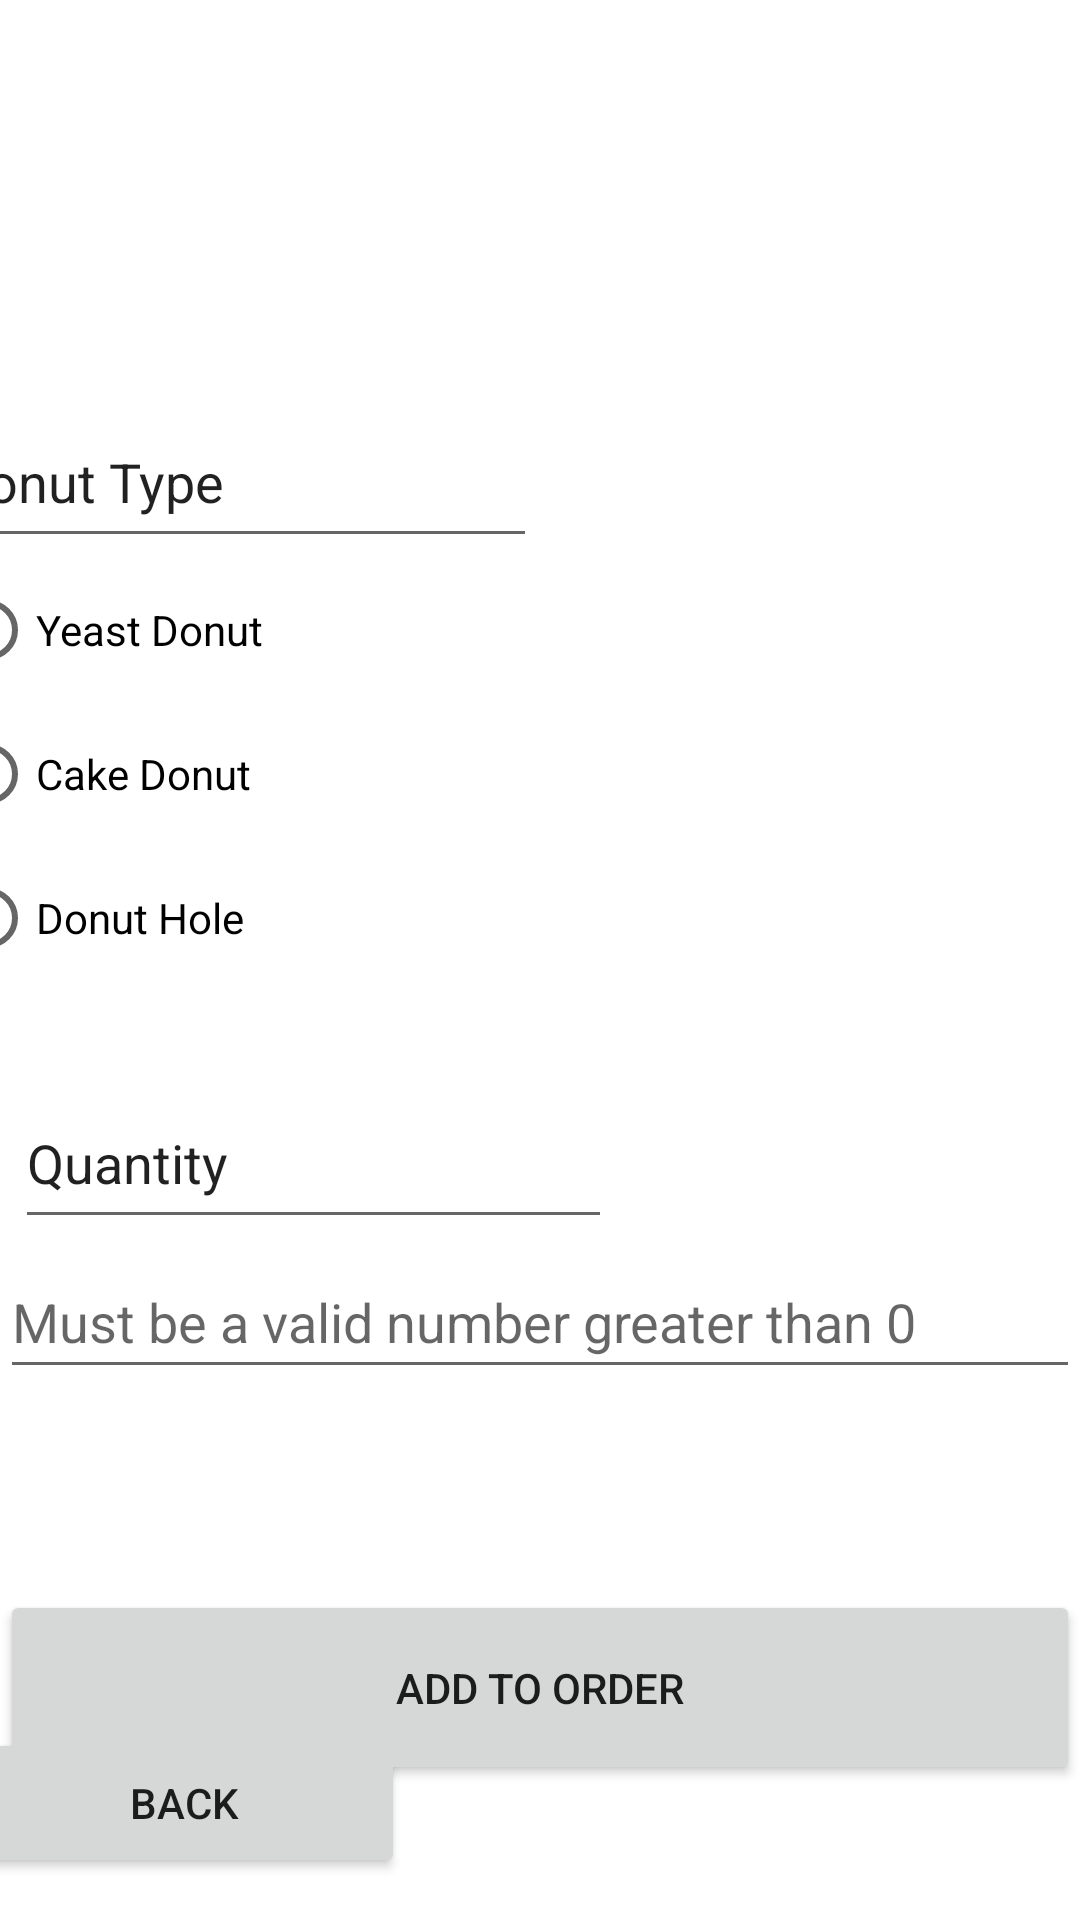

Here is an Android app screen rendered from its layout file. Give the layout XML and the strings, colors and styles it references.
<!-- AndroidManifest.xml: application theme Theme.RuCafeApp -->
<!-- res/layout/flavor_choice_specs.xml -->
<?xml version="1.0" encoding="utf-8"?>
<androidx.constraintlayout.widget.ConstraintLayout xmlns:android="http://schemas.android.com/apk/res/android"
    xmlns:app="http://schemas.android.com/apk/res-auto"
    xmlns:tools="http://schemas.android.com/tools"
    android:layout_width="match_parent"
    android:layout_height="match_parent">

    <Button
        android:id="@+id/flavorBackBtn"
        android:layout_width="147dp"
        android:layout_height="50dp"
        android:layout_marginStart="13dp"
        android:layout_marginTop="34dp"
        android:layout_marginEnd="251dp"
        android:layout_marginBottom="14dp"
        android:text="Back"
        app:layout_constraintBottom_toBottomOf="parent"
        app:layout_constraintEnd_toEndOf="parent"
        app:layout_constraintStart_toStartOf="parent"
        app:layout_constraintTop_toBottomOf="@+id/donutOrderListView" />

    <TextView
        android:id="@+id/flavorChoice"
        android:layout_width="400dp"
        android:layout_height="67dp"
        android:layout_marginTop="28dp"
        android:textAlignment="center"
        android:textSize="24sp"
        app:layout_constraintEnd_toEndOf="parent"
        app:layout_constraintHorizontal_bias="0.454"
        app:layout_constraintStart_toStartOf="parent"
        app:layout_constraintTop_toTopOf="parent" />

    <EditText
        android:id="@+id/editTextTextPersonName7"
        android:layout_width="199dp"
        android:layout_height="54dp"
        android:layout_marginStart="5dp"
        android:layout_marginTop="37dp"
        android:layout_marginEnd="207dp"
        android:ems="10"
        android:inputType="textPersonName"
        android:minHeight="48dp"
        android:text="Donut Type"
        app:layout_constraintEnd_toEndOf="parent"
        app:layout_constraintStart_toStartOf="parent"
        app:layout_constraintTop_toBottomOf="@+id/flavorChoice" />

    <RadioGroup

        android:id="@+id/buttonGroup"
        android:layout_width="404dp"
        android:layout_height="157dp"
        android:layout_marginStart="5dp"
        android:layout_marginEnd="2dp"
        app:layout_constraintEnd_toEndOf="parent"
        app:layout_constraintStart_toStartOf="parent"
        app:layout_constraintTop_toBottomOf="@+id/editTextTextPersonName7">

        <RadioButton
            android:id="@+id/yeastBtn"
            android:layout_width="match_parent"
            android:layout_height="wrap_content"
            android:text="Yeast Donut" />

        <RadioButton
            android:id="@+id/cakeBtn"
            android:layout_width="match_parent"
            android:layout_height="wrap_content"
            android:text="Cake Donut" />

        <RadioButton
            android:id="@+id/holeBtn"
            android:layout_width="match_parent"
            android:layout_height="wrap_content"
            android:text="Donut Hole" />

    </RadioGroup>

    <Button
        android:id="@+id/createOrder"
        android:layout_width="match_parent"
        android:layout_height="65dp"
        android:layout_marginTop="67dp"
        android:text="Add to Order"
        app:layout_constraintTop_toBottomOf="@+id/donutAmt"
        tools:layout_editor_absoluteX="-16dp" />

    <EditText
        android:id="@+id/editTextTextPersonName5"
        android:layout_width="199dp"
        android:layout_height="54dp"
        android:layout_marginStart="5dp"
        android:layout_marginTop="16dp"
        android:layout_marginEnd="207dp"
        android:ems="10"
        android:inputType="textPersonName"
        android:minHeight="48dp"
        android:text="Quantity"
        app:layout_constraintEnd_toEndOf="parent"
        app:layout_constraintHorizontal_bias="0.0"
        app:layout_constraintStart_toStartOf="parent"
        app:layout_constraintTop_toBottomOf="@+id/buttonGroup" />

    <EditText
        android:id="@+id/donutAmt"
        android:layout_width="match_parent"
        android:layout_height="wrap_content"
        android:layout_marginTop="2dp"
        android:ems="10"
        android:hint="Must be a valid number greater than 0"
        android:inputType="number"
        android:minHeight="48dp"
        app:layout_constraintEnd_toEndOf="parent"
        app:layout_constraintHorizontal_bias="0.0"
        app:layout_constraintStart_toStartOf="parent"
        app:layout_constraintTop_toBottomOf="@+id/editTextTextPersonName5"
        tools:ignore="SpeakableTextPresentCheck" />

</androidx.constraintlayout.widget.ConstraintLayout>
<!-- resources referenced by this layout -->
<resources>
  <style name="Theme.RuCafeApp" parent="Theme.MaterialComponents.DayNight.DarkActionBar">
          
          <item name="colorPrimary">@color/purple_500</item>
          <item name="colorPrimaryVariant">@color/purple_700</item>
          <item name="colorOnPrimary">@color/white</item>
          
          <item name="colorSecondary">@color/teal_200</item>
          <item name="colorSecondaryVariant">@color/teal_700</item>
          <item name="colorOnSecondary">@color/black</item>
          
          <item name="android:statusBarColor" tools:targetApi="l">?attr/colorPrimaryVariant</item>
          
      </style>
  <!-- not gathered from this repository: default colours our renderer supplied (Android Studio template values) -->
  <color name="purple_500">#FF6200EE</color>
  <color name="purple_700">#FF3700B3</color>
  <color name="teal_200">#FF03DAC5</color>
  <color name="teal_700">#FF018786</color>
  <color name="black">#FF000000</color>
  <color name="white">#FFFFFFFF</color>
</resources>
